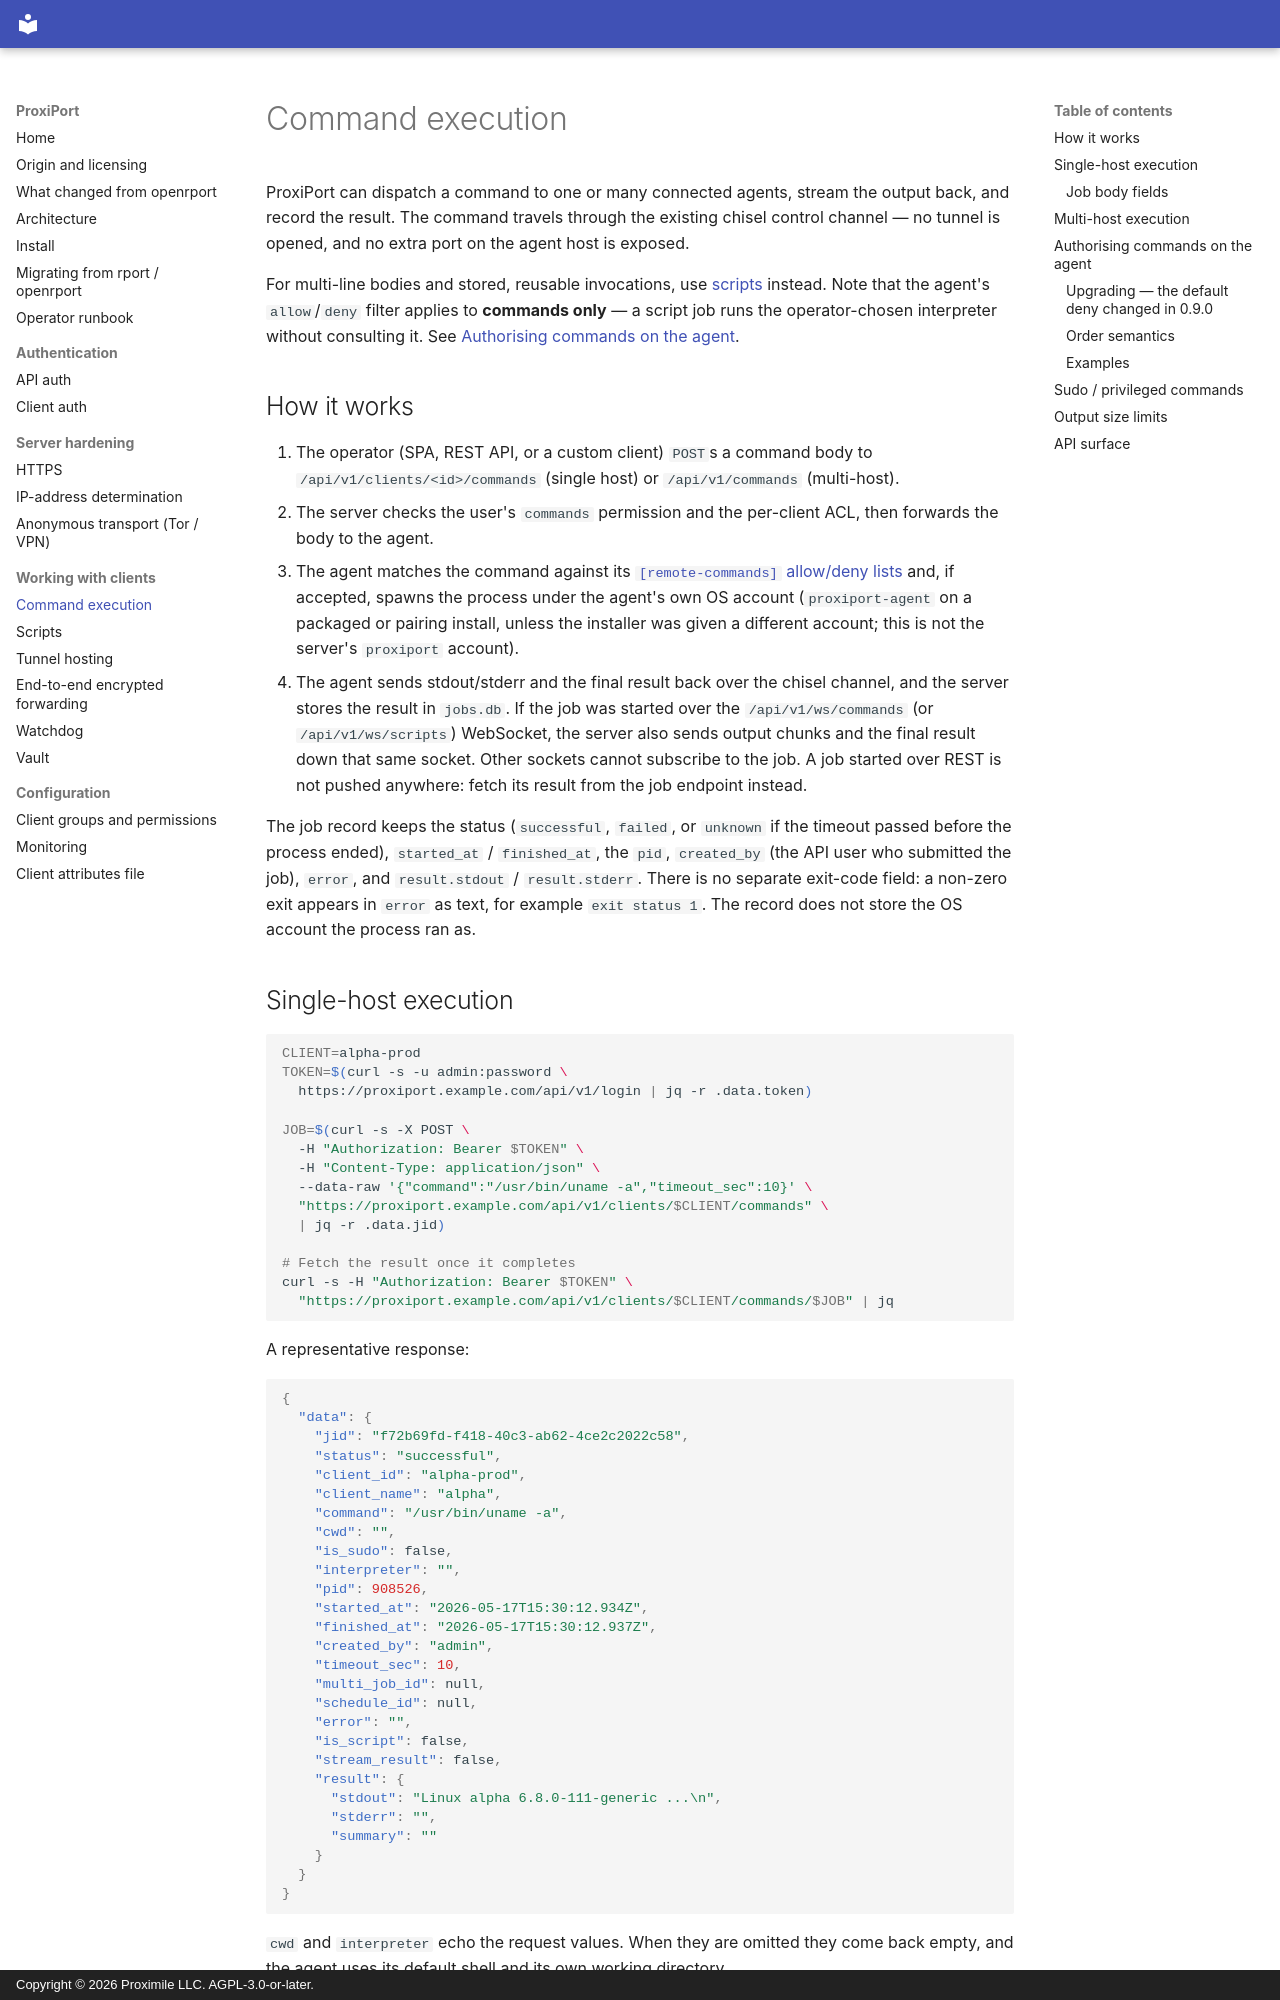

repository: proximile/proxiport · page: command-execution/index.html · generator: mkdocs · copyright: Copyright © 2026 Proximile LLC. AGPL-3.0-or-later.

# Command execution

ProxiPort can dispatch a command to one or many connected agents, stream
the output back, and record the result. The command travels through the
existing chisel control channel — no tunnel is opened, and no extra
port on the agent host is exposed.

For multi-line bodies and stored, reusable invocations, use
[scripts](scripts.md) instead. Note that the agent's `allow`/`deny`
filter applies to **commands only** — a script job runs the
operator-chosen interpreter without consulting it. See
[Authorising commands on the agent](#authorising-commands-on-the-agent).

## How it works

1. The operator (SPA, REST API, or a custom client) `POST`s a command
   body to `/api/v1/clients/<id>/commands` (single host) or
   `/api/v1/commands` (multi-host).
2. The server checks the user's `commands` permission and the per-client
   ACL, then forwards the body to the agent.
3. The agent matches the command against its
   [`[remote-commands]` allow/deny lists](https://github.com/proximile/proxiport/blob/main/proxiport.example.conf)
   and, if accepted, spawns the process under the agent's own OS
   account (`proxiport-agent` on a packaged or pairing install, unless
   the installer was given a different account; this is not the
   server's `proxiport` account).
4. The agent sends stdout/stderr and the final result back over the
   chisel channel, and the server stores the result in `jobs.db`. If
   the job was started over the `/api/v1/ws/commands` (or
   `/api/v1/ws/scripts`) WebSocket, the server also sends output chunks
   and the final result down that same socket. Other sockets cannot
   subscribe to the job. A job started over REST is not pushed
   anywhere: fetch its result from the job endpoint instead.

The job record keeps the status (`successful`, `failed`, or `unknown`
if the timeout passed before the process ended), `started_at` /
`finished_at`, the `pid`, `created_by` (the API user who submitted the
job), `error`, and `result.stdout` / `result.stderr`. There is no
separate exit-code field: a non-zero exit appears in `error` as text,
for example `exit status 1`. The record does not store the OS account
the process ran as.
